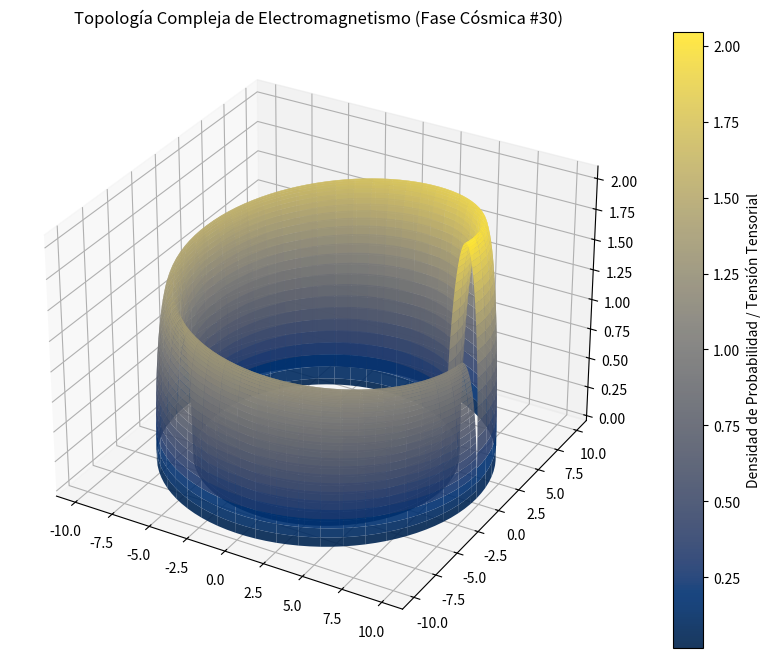

Here is the Python script that generated this plot:
%matplotlib inline
# Simulación Cósmica: Electromagnetismo - Variante 30
import numpy as np
import matplotlib.pyplot as plt
from mpl_toolkits.mplot3d import Axes3D

# Parámetros Físicos Cuánticos/Relativistas
alpha = 8.797
beta = 1.058
gamma = 2.059

u = np.linspace(0, 2 * np.pi, 100)
v = np.linspace(0, np.pi, 100)
U, V = np.meshgrid(u, v)

# Topología Espacio-Temporal Avanzada (Fase Cósmica)
X = (alpha + beta * np.cos(V)) * np.cos(U)
Y = (alpha + beta * np.cos(V)) * np.sin(U)
Z = gamma * np.sin(V) * np.exp(-U/10)

fig = plt.figure(figsize=(12, 8))
ax = fig.add_subplot(111, projection='3d')
surf = ax.plot_surface(X, Y, Z, cmap='cividis', edgecolor='none', alpha=0.9)

fig.colorbar(surf, ax=ax, label='Densidad de Probabilidad / Tensión Tensorial')
plt.title(r'Topología Compleja de Electromagnetismo (Fase Cósmica #30)')
plt.show()
